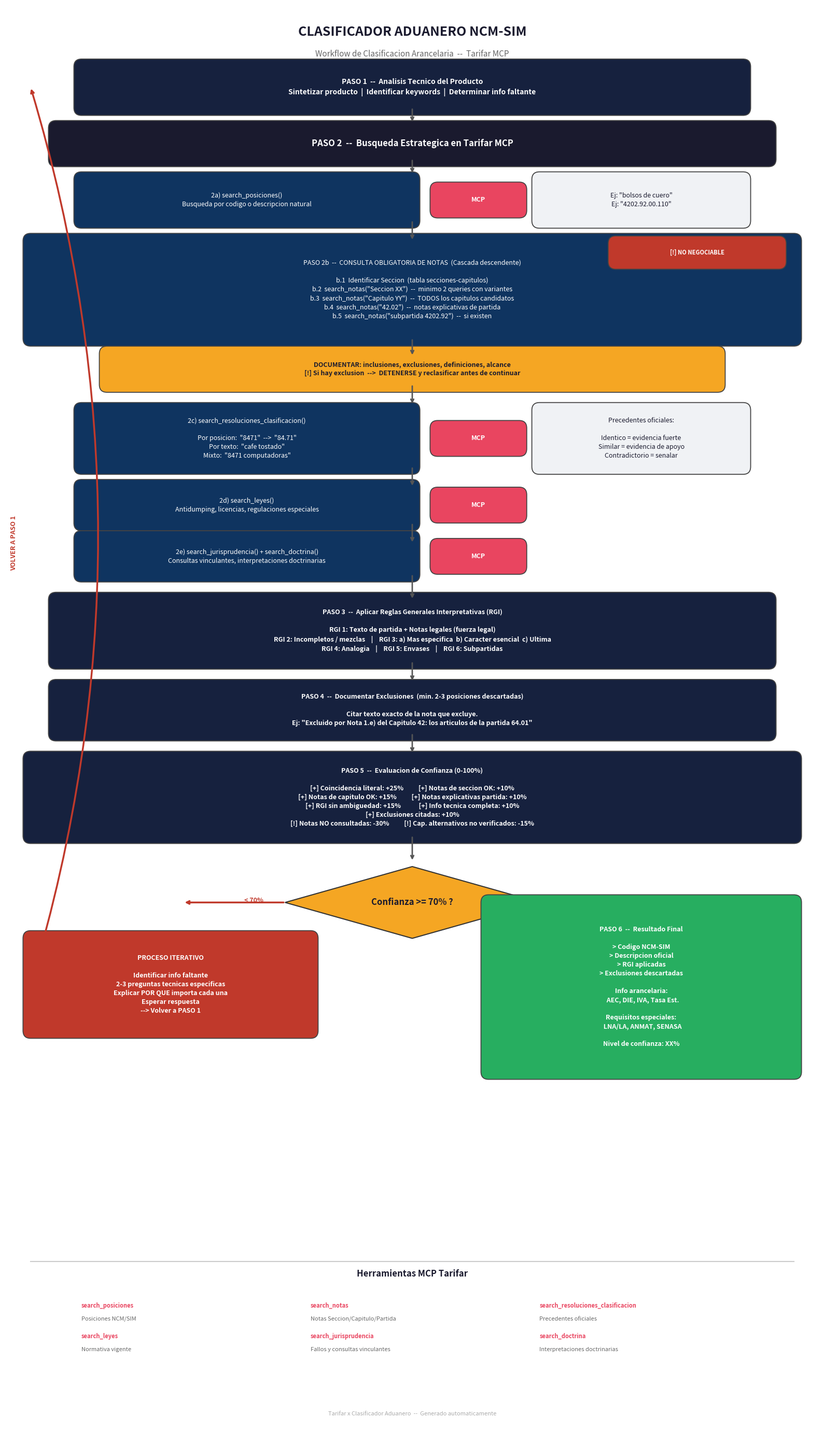

This figure's Python source: (Note: this script raises an exception after producing the figure.)
#!/usr/bin/env python3
"""Generate classification workflow diagram as PDF — v2 improved readability."""

import matplotlib
matplotlib.use('Agg')
import matplotlib.pyplot as plt
from matplotlib.patches import FancyBboxPatch

def draw_workflow():
    fig, ax = plt.subplots(1, 1, figsize=(16, 28))
    ax.set_xlim(0, 16)
    ax.set_ylim(0, 28)
    ax.axis('off')
    fig.patch.set_facecolor('white')

    # Colors
    C_HEADER = '#1a1a2e'
    C_STEP = '#16213e'
    C_SUBSTEP = '#0f3460'
    C_SEARCH = '#e94560'
    C_DECISION = '#f5a623'
    C_OUTPUT = '#27ae60'
    C_PENALTY = '#c0392b'
    C_LIGHT = '#f0f2f5'
    C_TEXT = 'white'
    C_DARK = '#1a1a2e'

    def box(x, y, w, h, text, color, tc='white', fs=10, bold=False):
        b = FancyBboxPatch((x, y), w, h, boxstyle="round,pad=0.15",
                           facecolor=color, edgecolor='#444', linewidth=1.3)
        ax.add_patch(b)
        ax.text(x + w/2, y + h/2, text, ha='center', va='center',
                fontsize=fs, color=tc, fontweight='bold' if bold else 'normal',
                linespacing=1.4)

    def arrow(x1, y1, x2, y2, label='', color='#555', lw=2):
        ax.annotate('', xy=(x2, y2), xytext=(x1, y1),
                    arrowprops=dict(arrowstyle='->', color=color, lw=lw))
        if label:
            mx, my = (x1+x2)/2 + 0.2, (y1+y2)/2
            ax.text(mx, my, label, fontsize=9, color=color, fontweight='bold')

    def mcp_badge(x, y):
        box(x, y, 1.6, 0.4, 'MCP', C_SEARCH, fs=9, bold=True)

    # ========== TITLE ==========
    ax.text(8, 27.4, 'CLASIFICADOR ADUANERO NCM-SIM', ha='center',
            fontsize=18, fontweight='bold', color=C_HEADER)
    ax.text(8, 27.0, 'Workflow de Clasificacion Arancelaria  --  Tarifar MCP', ha='center',
            fontsize=11, color='#666')

    # ========== PASO 1 ==========
    y = 26.0
    box(1.5, y, 13, 0.8,
        'PASO 1  --  Analisis Tecnico del Producto\n'
        'Sintetizar producto  |  Identificar keywords  |  Determinar info faltante',
        C_STEP, fs=10, bold=True)
    arrow(8, y, 8, y - 0.3)

    # ========== PASO 2 HEADER ==========
    y = 25.0
    box(1, y, 14, 0.6, 'PASO 2  --  Busqueda Estrategica en Tarifar MCP',
        C_HEADER, fs=12, bold=True)
    arrow(8, y, 8, y - 0.3)

    # --- 2a: Posiciones ---
    y = 23.8
    box(1.5, y, 6.5, 0.8,
        '2a) search_posiciones()\n'
        'Busqueda por codigo o descripcion natural',
        C_SUBSTEP, fs=9)
    mcp_badge(8.5, y + 0.2)
    box(10.5, y, 4, 0.8,
        'Ej: "bolsos de cuero"\n'
        'Ej: "4202.92.00.110"',
        C_LIGHT, C_DARK, fs=9)
    arrow(8, y, 8, y - 0.4)

    # --- 2b: Notas (expanded) ---
    y = 21.5
    box(0.5, y, 15, 1.9,
        'PASO 2b  --  CONSULTA OBLIGATORIA DE NOTAS  (Cascada descendente)\n\n'
        'b.1  Identificar Seccion  (tabla secciones-capitulos)\n'
        'b.2  search_notas("Seccion XX")  --  minimo 2 queries con variantes\n'
        'b.3  search_notas("Capitulo YY")  --  TODOS los capitulos candidatos\n'
        'b.4  search_notas("42.02")  --  notas explicativas de partida\n'
        'b.5  search_notas("subpartida 4202.92")  --  si existen',
        C_SUBSTEP, fs=9)
    box(12, y + 1.5, 3.2, 0.35, '[!] NO NEGOCIABLE', C_PENALTY, fs=8, bold=True)
    arrow(8, y, 8, y - 0.35)

    # --- Resumen notas ---
    y = 20.6
    box(2, y, 12, 0.6,
        'DOCUMENTAR: inclusiones, exclusiones, definiciones, alcance\n'
        '[!] Si hay exclusion  -->  DETENERSE y reclasificar antes de continuar',
        C_DECISION, C_DARK, fs=9, bold=True)
    arrow(8, y, 8, y - 0.4)

    # --- 2c: Resoluciones de Clasificacion ---
    y = 19.0
    box(1.5, y, 6.5, 1.1,
        '2c) search_resoluciones_clasificacion()\n\n'
        'Por posicion:  "8471"  -->  "84.71"\n'
        'Por texto:  "cafe tostado"\n'
        'Mixto:  "8471 computadoras"',
        C_SUBSTEP, fs=9)
    mcp_badge(8.5, y + 0.35)
    box(10.5, y, 4, 1.1,
        'Precedentes oficiales:\n\n'
        'Identico = evidencia fuerte\n'
        'Similar = evidencia de apoyo\n'
        'Contradictorio = senalar',
        C_LIGHT, C_DARK, fs=9)
    arrow(8, y, 8, y - 0.4)

    # --- 2d: Normativa ---
    y = 17.9
    box(1.5, y, 6.5, 0.7,
        '2d) search_leyes()\n'
        'Antidumping, licencias, regulaciones especiales',
        C_SUBSTEP, fs=9)
    mcp_badge(8.5, y + 0.15)
    arrow(8, y, 8, y - 0.4)

    # --- 2e: Jurisprudencia ---
    y = 16.9
    box(1.5, y, 6.5, 0.7,
        '2e) search_jurisprudencia() + search_doctrina()\n'
        'Consultas vinculantes, interpretaciones doctrinarias',
        C_SUBSTEP, fs=9)
    mcp_badge(8.5, y + 0.15)
    arrow(8, y, 8, y - 0.5)

    # ========== PASO 3: RGI ==========
    y = 15.2
    box(1, y, 14, 1.2,
        'PASO 3  --  Aplicar Reglas Generales Interpretativas (RGI)\n\n'
        'RGI 1: Texto de partida + Notas legales (fuerza legal)\n'
        'RGI 2: Incompletos / mezclas    |    RGI 3: a) Mas especifica  b) Caracter esencial  c) Ultima\n'
        'RGI 4: Analogia    |    RGI 5: Envases    |    RGI 6: Subpartidas',
        C_STEP, fs=9, bold=True)
    arrow(8, y, 8, y - 0.4)

    # ========== PASO 4: Exclusiones ==========
    y = 13.8
    box(1, y, 14, 0.9,
        'PASO 4  --  Documentar Exclusiones  (min. 2-3 posiciones descartadas)\n\n'
        'Citar texto exacto de la nota que excluye.\n'
        'Ej: "Excluido por Nota 1.e) del Capitulo 42: los articulos de la partida 64.01"',
        C_STEP, fs=9, bold=True)
    arrow(8, y, 8, y - 0.4)

    # ========== PASO 5: Confianza ==========
    y = 11.8
    box(0.5, y, 15, 1.5,
        'PASO 5  --  Evaluacion de Confianza (0-100%)\n\n'
        '[+] Coincidencia literal: +25%          [+] Notas de seccion OK: +10%\n'
        '[+] Notas de capitulo OK: +15%          [+] Notas explicativas partida: +10%\n'
        '[+] RGI sin ambiguedad: +15%            [+] Info tecnica completa: +10%\n'
        '[+] Exclusiones citadas: +10%\n'
        '[!] Notas NO consultadas: -30%          [!] Cap. alternativos no verificados: -15%',
        C_STEP, fs=9, bold=True)
    arrow(8, y, 8, y - 0.5)

    # ========== DECISION DIAMOND ==========
    y = 9.8
    dw, dh = 5, 1.4
    dx = 8 - dw/2
    diamond_x = [dx, dx + dw/2, dx + dw, dx + dw/2]
    diamond_y = [y + dh/2, y + dh, y + dh/2, y]
    ax.fill(diamond_x, diamond_y, color=C_DECISION, edgecolor='#333', linewidth=1.5)
    ax.text(8, y + dh/2, 'Confianza >= 70% ?', ha='center', va='center',
            fontsize=12, color=C_DARK, fontweight='bold')

    # NO branch (left)
    arrow(dx, y + dh/2, 3.5, y + dh/2, '< 70%', C_PENALTY, lw=2.5)

    y_no = 8.0
    box(0.5, y_no, 5.5, 1.8,
        'PROCESO ITERATIVO\n\n'
        'Identificar info faltante\n'
        '2-3 preguntas tecnicas especificas\n'
        'Explicar POR QUE importa cada una\n'
        'Esperar respuesta\n'
        '--> Volver a PASO 1',
        C_PENALTY, fs=9, bold=True)

    # Feedback arrow back up
    ax.annotate('', xy=(0.5, 26.4), xytext=(0.5, y_no + 0.9),
                arrowprops=dict(arrowstyle='->', color=C_PENALTY, lw=2.5,
                               connectionstyle='arc3,rad=0.15'))
    ax.text(0.1, 17, 'VOLVER A PASO 1', fontsize=9, color=C_PENALTY,
            fontweight='bold', rotation=90)

    # YES branch (right)
    arrow(dx + dw, y + dh/2, 11.5, y + dh/2, '>= 70%', C_OUTPUT, lw=2.5)

    # ========== PASO 6: Resultado ==========
    y_yes = 7.2
    box(9.5, y_yes, 6, 3.3,
        'PASO 6  --  Resultado Final\n\n'
        '> Codigo NCM-SIM\n'
        '> Descripcion oficial\n'
        '> RGI aplicadas\n'
        '> Exclusiones descartadas\n\n'
        'Info arancelaria:\n'
        '  AEC, DIE, IVA, Tasa Est.\n\n'
        'Requisitos especiales:\n'
        '  LNA/LA, ANMAT, SENASA\n\n'
        'Nivel de confianza: XX%',
        C_OUTPUT, fs=9, bold=True)

    # ========== FOOTER: Tools ==========
    y = 2.5
    ax.plot([0.5, 15.5], [y + 1.0, y + 1.0], color='#ccc', linewidth=1.5)
    ax.text(8, y + 0.7, 'Herramientas MCP Tarifar', ha='center', fontsize=12,
            fontweight='bold', color=C_HEADER)

    tools = [
        ('search_posiciones', 'Posiciones NCM/SIM'),
        ('search_notas', 'Notas Seccion/Capitulo/Partida'),
        ('search_resoluciones_clasificacion', 'Precedentes oficiales'),
        ('search_leyes', 'Normativa vigente'),
        ('search_jurisprudencia', 'Fallos y consultas vinculantes'),
        ('search_doctrina', 'Interpretaciones doctrinarias'),
    ]
    for i, (tool, desc) in enumerate(tools):
        col = i % 3
        row = i // 3
        tx = 1.5 + col * 4.5
        ty = y + 0.1 - row * 0.6
        ax.text(tx, ty, tool, fontsize=8, fontweight='bold', color=C_SEARCH)
        ax.text(tx, ty - 0.25, desc, fontsize=8, color='#666')

    # Watermark
    ax.text(8, 0.5, 'Tarifar x Clasificador Aduanero  --  Generado automaticamente',
            ha='center', fontsize=8, color='#aaa', style='italic')

    plt.tight_layout()
    out = '/home/clawd/dev/agents/clasificador/workflow-clasificacion.pdf'
    fig.savefig(out, format='pdf', dpi=150, bbox_inches='tight')
    plt.close()
    print(f"Saved: {out}")

if __name__ == '__main__':
    draw_workflow()
